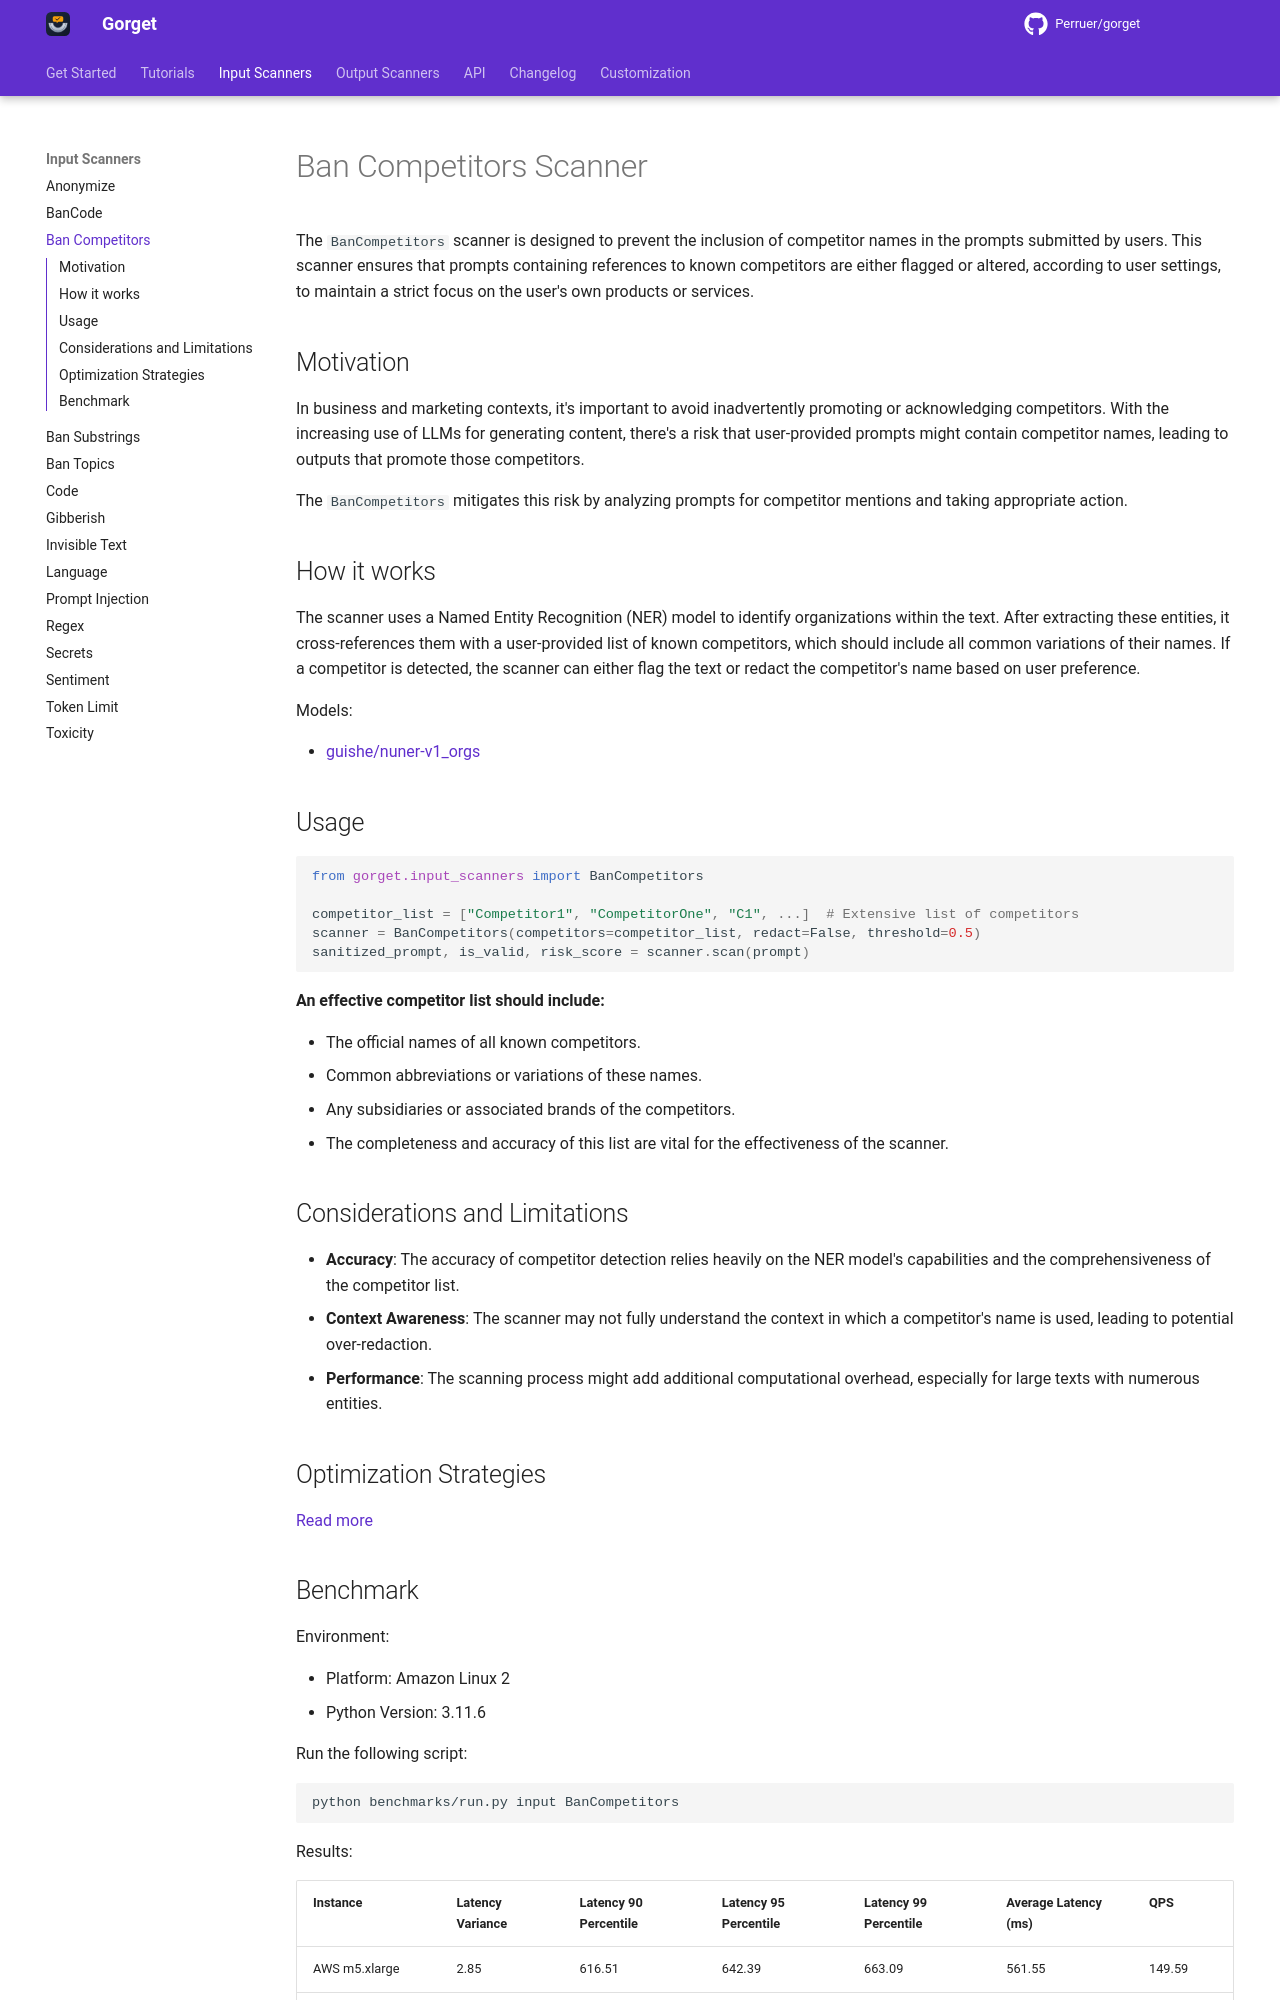

repository: Perruer/gorget · page: input_scanners/ban_competitors/index.html · generator: mkdocs

# Ban Competitors Scanner

The `BanCompetitors` scanner is designed to prevent the inclusion of competitor names in the prompts submitted by users.
This scanner ensures that prompts containing references to known competitors are either flagged or altered, according to
user settings, to maintain a strict focus on the user's own products or services.

## Motivation

In business and marketing contexts, it's important to avoid inadvertently promoting or acknowledging competitors.
With the increasing use of LLMs for generating content, there's a risk that user-provided prompts might contain
competitor names, leading to outputs that promote those competitors.

The `BanCompetitors` mitigates this risk by analyzing prompts for competitor mentions and taking appropriate action.

## How it works

The scanner uses a Named Entity Recognition (NER) model to identify organizations within the text.
After extracting these entities, it cross-references them with a user-provided list of known competitors, which should
include all common variations of their names.
If a competitor is detected, the scanner can either flag the text or redact the competitor's name based on user
preference.

Models:

- [guishe/nuner-v1_orgs](https://huggingface.co/guishe/nuner-v1_orgs)

## Usage

```python
from gorget.input_scanners import BanCompetitors

competitor_list = ["Competitor1", "CompetitorOne", "C1", ...]  # Extensive list of competitors
scanner = BanCompetitors(competitors=competitor_list, redact=False, threshold=0.5)
sanitized_prompt, is_valid, risk_score = scanner.scan(prompt)
```

**An effective competitor list should include:**

- The official names of all known competitors.
- Common abbreviations or variations of these names.
- Any subsidiaries or associated brands of the competitors.
- The completeness and accuracy of this list are vital for the effectiveness of the scanner.

## Considerations and Limitations

- **Accuracy**: The accuracy of competitor detection relies heavily on the NER model's capabilities and the
  comprehensiveness of the competitor list.
- **Context Awareness**: The scanner may not fully understand the context in which a competitor's name is used, leading
  to potential over-redaction.
- **Performance**: The scanning process might add additional computational overhead, especially for large texts with
  numerous entities.

## Optimization Strategies

[Read more](../tutorials/optimization.md)
